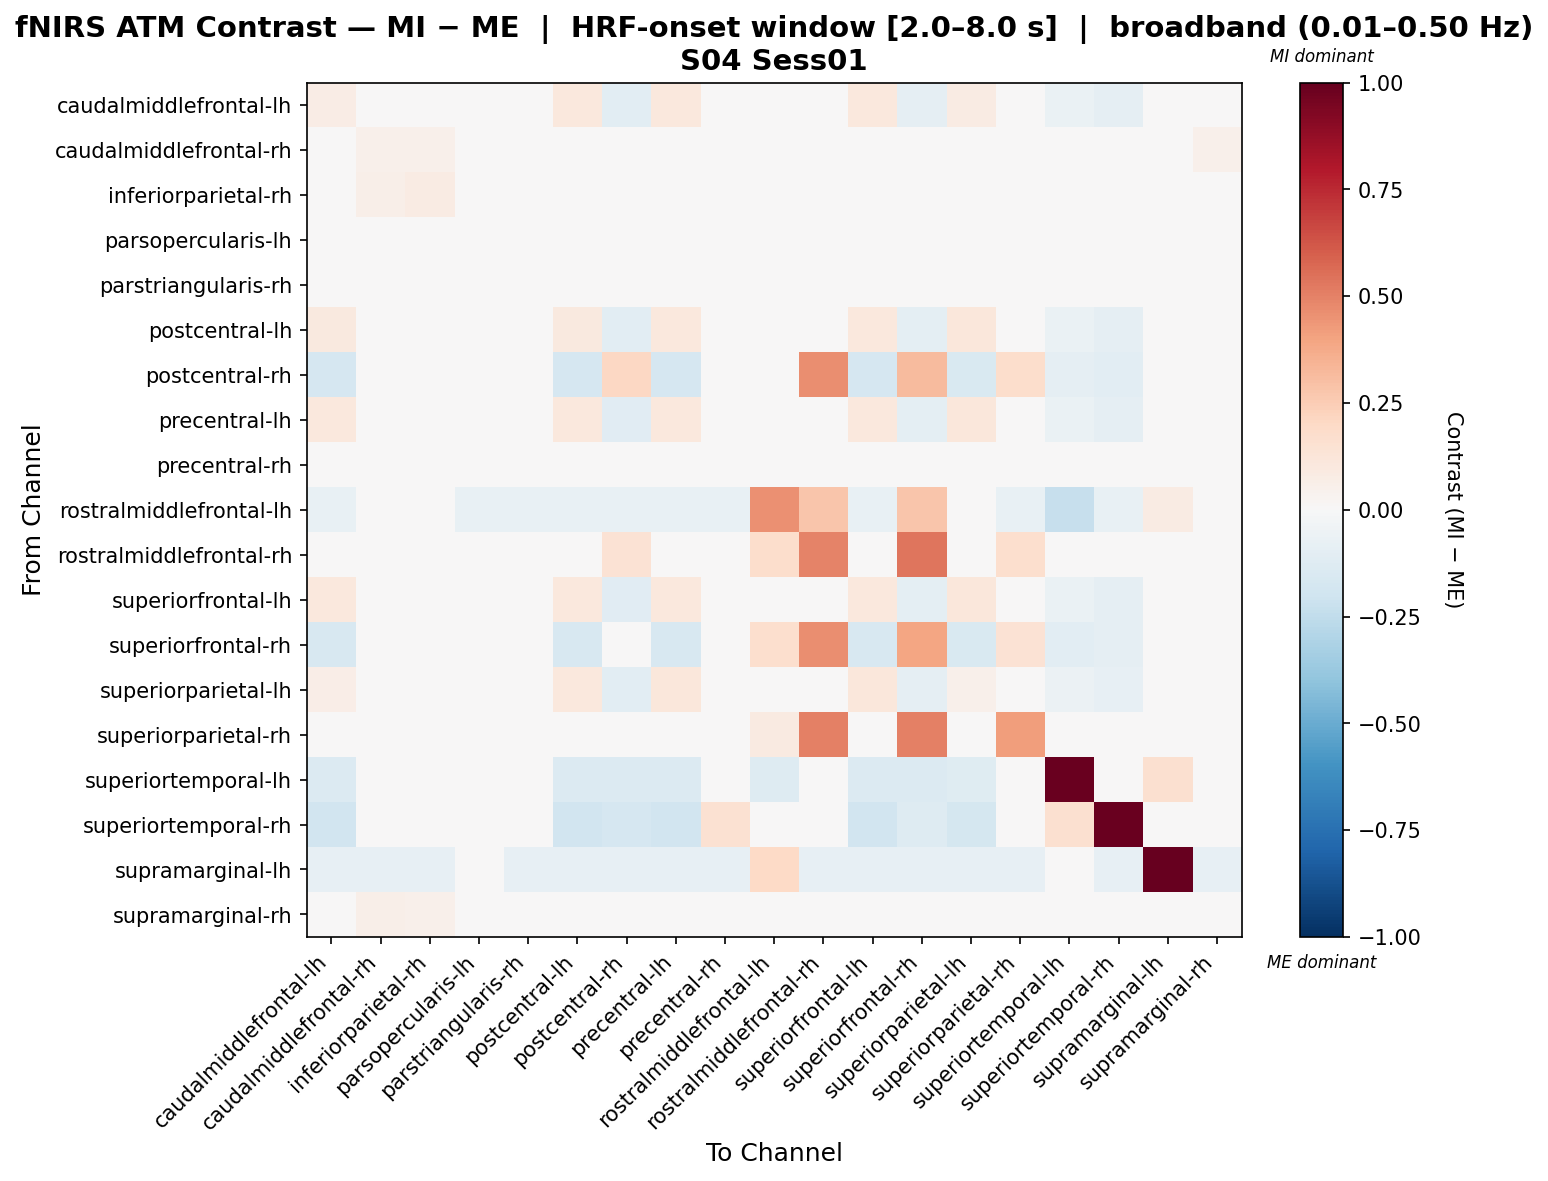

Values plotted in this chart, from the file beside it:
, caudalmiddlefrontal-lh, caudalmiddlefrontal-rh, inferiorparietal-rh, parsopercularis-lh, parstriangularis-rh, postcentral-lh, postcentral-rh, precentral-lh, precentral-rh, rostralmiddlefrontal-lh, rostralmiddlefrontal-rh, superiorfrontal-lh, superiorfrontal-rh, superiorparietal-lh, superiorparietal-rh, superiortemporal-lh, superiortemporal-rh, supramarginal-lh, supramarginal-rh
caudalmiddlefrontal-lh, 0.07079, -0.02003, -0.02867, -0.02331, -0.01556, 0.1027, -0.1049, 0.1083, 0.01591, -0.0169, 0.008047, 0.1083, -0.09024, 0.08206, -0.002444, -0.06352, -0.08698, -0.01502, -0.02867
caudalmiddlefrontal-rh, -0.01157, 0.05443, 0.05443, -0.02565, -0.01157, -0.01157, -0.01157, -0.01157, -0.01157, -0.008942, -0.01157, -0.01157, -0.01157, 0.002156, 0.01173, -0.004707, -0.01157, -0.0183, 0.05055
inferiorparietal-rh, -0.01506, 0.06018, 0.08262, -0.02194, -0.01506, -0.01506, -0.01506, -0.01506, -0.01506, -0.007354, -0.01506, -0.01506, -0.01506, -0.002924, 0.006645, 0.003145, -0.01506, -0.01619, 0.04644
parsopercularis-lh, 0.0008987, 0.0008987, 0.0008987, 0.0008987, 0.0008987, 0.0008987, 0.0008987, 0.0008987, 0.0008987, -0.04583, 0.0008987, 0.0008987, 0.0008987, 0.03145, 0.0008987, 0.0008987, 0.0008987, 0.0, 0.0008987
parstriangularis-rh, 0.004895, -0.003439, -0.009865, -0.02166, 0.004895, 0.004895, 0.004895, 0.004895, 0.004895, -0.01821, 0.004895, 0.004895, 0.004895, 0.01703, 0.004895, 0.008344, 0.004895, -0.01619, -0.009865
postcentral-lh, 0.1002, -0.02371, -0.0329, -0.02496, -0.01979, 0.1002, -0.1091, 0.1041, 0.01168, -0.01773, 0.003814, 0.1041, -0.09447, 0.112, -0.006676, -0.06684, -0.09122, -0.01576, -0.0329
postcentral-rh, -0.1642, -0.02585, -0.03334, -0.02593, -0.02023, -0.1642, 0.2075, -0.1642, 0.01124, -0.01821, 0.4681, -0.1642, 0.3146, -0.1521, 0.1788, -0.09303, -0.1052, -0.01619, -0.03334
precentral-lh, 0.1037, -0.02585, -0.03334, -0.02593, -0.02023, 0.1037, -0.1095, 0.1037, 0.01124, -0.01821, 0.003372, 0.1037, -0.09491, 0.1158, -0.007119, -0.06877, -0.09166, -0.01619, -0.03334
precentral-rh, 0.01826, -0.02053, -0.02776, -0.02491, -0.01338, 0.01826, 0.01826, 0.01826, 0.01826, -0.01821, 0.0125, 0.01826, 0.01826, 0.03039, 0.0009979, -0.009556, -0.01338, -0.01619, -0.02776
rostralmiddlefrontal-lh, -0.07626, -0.02118, -0.02118, -0.07626, -0.07626, -0.07626, -0.07626, -0.07626, -0.07626, 0.4561, 0.2806, -0.07626, 0.2806, -0.01906, -0.07626, -0.2272, -0.07626, 0.08261, -0.04872
rostralmiddlefrontal-rh, 0.01474, -0.01746, -0.02455, -0.02433, -0.009437, 0.01474, 0.144, 0.01474, 0.01474, 0.1758, 0.4996, 0.01474, 0.532, 0.02688, 0.1673, -0.006341, -0.009437, -0.01619, -0.02455
superiorfrontal-lh, 0.1037, -0.02585, -0.03334, -0.02593, -0.02023, 0.1037, -0.1095, 0.1037, 0.01124, -0.01821, 0.003372, 0.1037, -0.09491, 0.1158, -0.007119, -0.06877, -0.09166, -0.01619, -0.03334
superiorfrontal-rh, -0.1629, -0.02585, -0.03334, -0.02593, -0.02023, -0.1629, -0.03894, -0.1629, 0.01124, 0.1677, 0.4681, -0.1629, 0.3948, -0.1507, 0.1478, -0.1021, -0.09142, -0.01619, -0.03334
superiorparietal-lh, 0.06594, -0.01761, -0.02745, -0.01651, -0.01434, 0.1033, -0.1036, 0.1096, 0.01713, -0.008307, 0.009263, 0.1096, -0.08902, 0.05348, -0.001227, -0.06031, -0.08577, -0.01661, -0.02745
superiorparietal-rh, 0.004995, 0.002719, -0.004299, -0.02402, -0.007397, 0.004995, 0.004995, 0.004995, 0.004995, 0.08712, 0.5007, 0.004995, 0.5007, 0.01713, 0.417, -0.004679, -0.007397, -0.01619, -0.004299
superiortemporal-lh, -0.1382, -0.004192, -0.004192, -0.02941, -0.004192, -0.1382, -0.1382, -0.1382, -0.004192, -0.1274, -0.004192, -0.1382, -0.1382, -0.123, -0.004192, 0.9852, -0.004192, 0.1571, -0.004192
superiortemporal-rh, -0.1901, -0.003439, -0.009865, -0.02166, 0.004895, -0.1901, -0.1657, -0.1901, 0.1536, -0.01821, 0.004895, -0.1901, -0.1292, -0.178, 0.004895, 0.157, 0.9873, -0.01619, -0.009865
supramarginal-lh, -0.07878, -0.07878, -0.07878, -0.009848, -0.07878, -0.07878, -0.07878, -0.07878, -0.07878, 0.2028, -0.07878, -0.07878, -0.07878, -0.07878, -0.07878, -0.01119, -0.07878, 1.0, -0.07878
supramarginal-rh, -0.01278, 0.06069, 0.05058, -0.02151, -0.01278, -0.01278, -0.01278, -0.01278, -0.01278, -0.007028, -0.01278, -0.01278, -0.01278, -0.0006389, 0.009583, 0.005431, -0.01278, -0.01619, 0.04685
